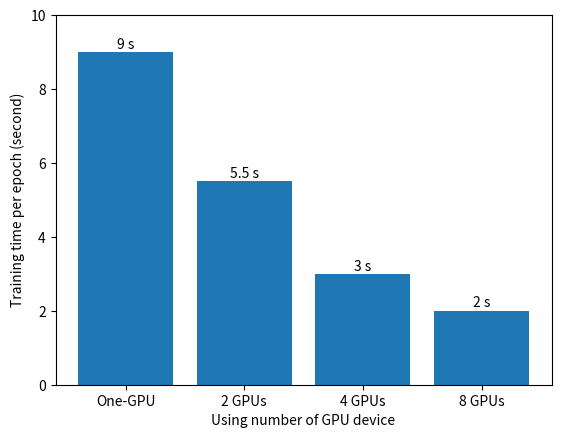
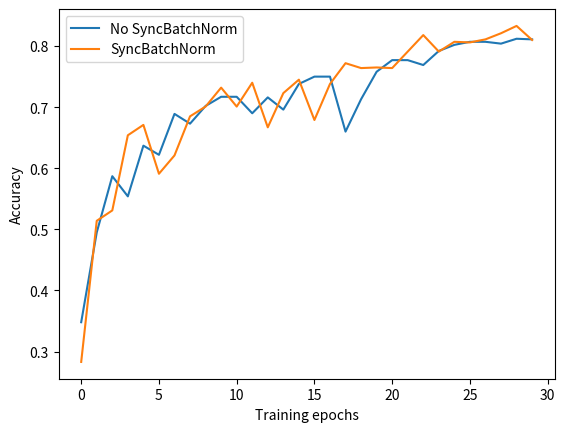
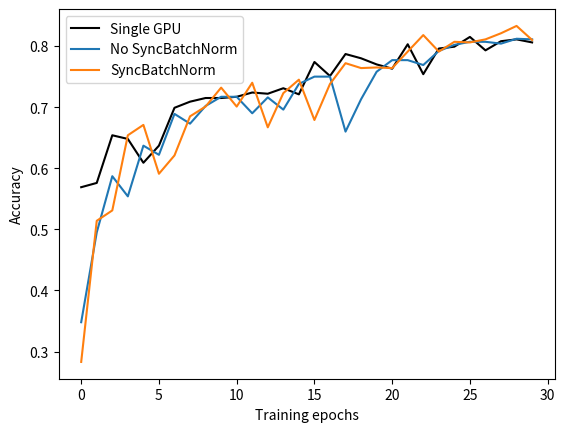

Write the Python code that produced these figures, in order.
import math
import matplotlib.pyplot as plt

x = [0, 1, 2, 3]
y = [9, 5.5, 3, 2]

plt.bar(x, y, align='center')
plt.xticks(range(len(x)), ['One-GPU', '2 GPUs', '4 GPUs', '8 GPUs'])
plt.ylim((0, 10))
for i, v in enumerate(y):
    plt.text(x=i, y=v + 0.1, s=str(v) + ' s', ha='center')
plt.xlabel('Using number of GPU device')
plt.ylabel('Training time per epoch (second)')
plt.show()
plt.close()

x = list(range(30))
no_SyncBatchNorm = [0.348, 0.495, 0.587, 0.554, 0.637,
                    0.622, 0.689, 0.673, 0.702, 0.717,
                    0.717, 0.69, 0.716, 0.696, 0.738,
                    0.75, 0.75, 0.66, 0.713, 0.758,
                    0.777, 0.777, 0.769, 0.792, 0.802,
                    0.807, 0.807, 0.804, 0.812, 0.811]

SyncBatchNorm = [0.283, 0.514, 0.531, 0.654, 0.671,
                 0.591, 0.621, 0.685, 0.701, 0.732,
                 0.701, 0.74, 0.667, 0.723, 0.745,
                 0.679, 0.738, 0.772, 0.764, 0.765,
                 0.764, 0.791, 0.818, 0.791, 0.807,
                 0.806, 0.811, 0.821, 0.833, 0.81]

plt.plot(x, no_SyncBatchNorm, label="No SyncBatchNorm")
plt.plot(x, SyncBatchNorm, label="SyncBatchNorm")
plt.xlabel('Training epochs')
plt.ylabel('Accuracy')
plt.legend()
plt.show()
plt.close()


x = list(range(30))
single_gpu = [0.569, 0.576, 0.654, 0.648, 0.609,
              0.637, 0.699, 0.709, 0.715, 0.715,
              0.717, 0.724, 0.722, 0.731, 0.721,
              0.774, 0.751, 0.787, 0.78, 0.77,
              0.763, 0.803, 0.754, 0.796, 0.799,
              0.815, 0.793, 0.808, 0.811, 0.806]
plt.plot(x, single_gpu, color="black", label="Single GPU")
plt.plot(x, no_SyncBatchNorm, label="No SyncBatchNorm")
plt.plot(x, SyncBatchNorm, label="SyncBatchNorm")
plt.xlabel('Training epochs')
plt.ylabel('Accuracy')
plt.legend()
plt.show()
plt.close()


# epochs = 30
# lrf = 0.1
# lf0 = lambda x: math.cos(x * math.pi / epochs)
# lf1 = lambda x: 1 + math.cos(x * math.pi / epochs)
# lf2 = lambda x: (1 + math.cos(x * math.pi / epochs)) / 2
# lf3 = lambda x: ((1 + math.cos(x * math.pi / epochs)) / 2) * (1 - lrf) + lrf
# x = range(epochs)
# y0 = [lf0(epoch) for epoch in x]
# y1 = [lf1(epoch) for epoch in x]
# y2 = [lf2(epoch) for epoch in x]
# y3 = [lf3(epoch) for epoch in x]
# plt.subplot(2, 2, 1)
# plt.plot(x, y0)
# plt.hlines(1, 0, epochs-1, colors="r", linestyles="dashed")
# plt.hlines(-1, 0, epochs-1, colors="r", linestyles="dashed")
# plt.xlim((0, epochs-1))
#
# plt.subplot(2, 2, 2)
# plt.plot(x, y1)
# plt.hlines(2, 0, epochs-1, colors="r", linestyles="dashed")
# plt.hlines(0, 0, epochs-1, colors="r", linestyles="dashed")
# plt.xlim((0, epochs-1))
#
# plt.subplot(2, 2, 3)
# plt.plot(x, y2)
# plt.hlines(1, 0, epochs-1, colors="r", linestyles="dashed")
# plt.hlines(0, 0, epochs-1, colors="r", linestyles="dashed")
# plt.xlim((0, epochs-1))
#
# plt.subplot(2, 2, 4)
# plt.plot(x, y3)
# plt.hlines(1, 0, epochs-1, colors="r", linestyles="dashed")
# plt.hlines(lrf, 0, epochs-1, colors="r", linestyles="dashed")
# plt.text(epochs-1, y3[-1], "{}".format(round(y3[-1], 1)))
# plt.xlim((0, epochs-1))
#
# plt.show()
# plt.close()
